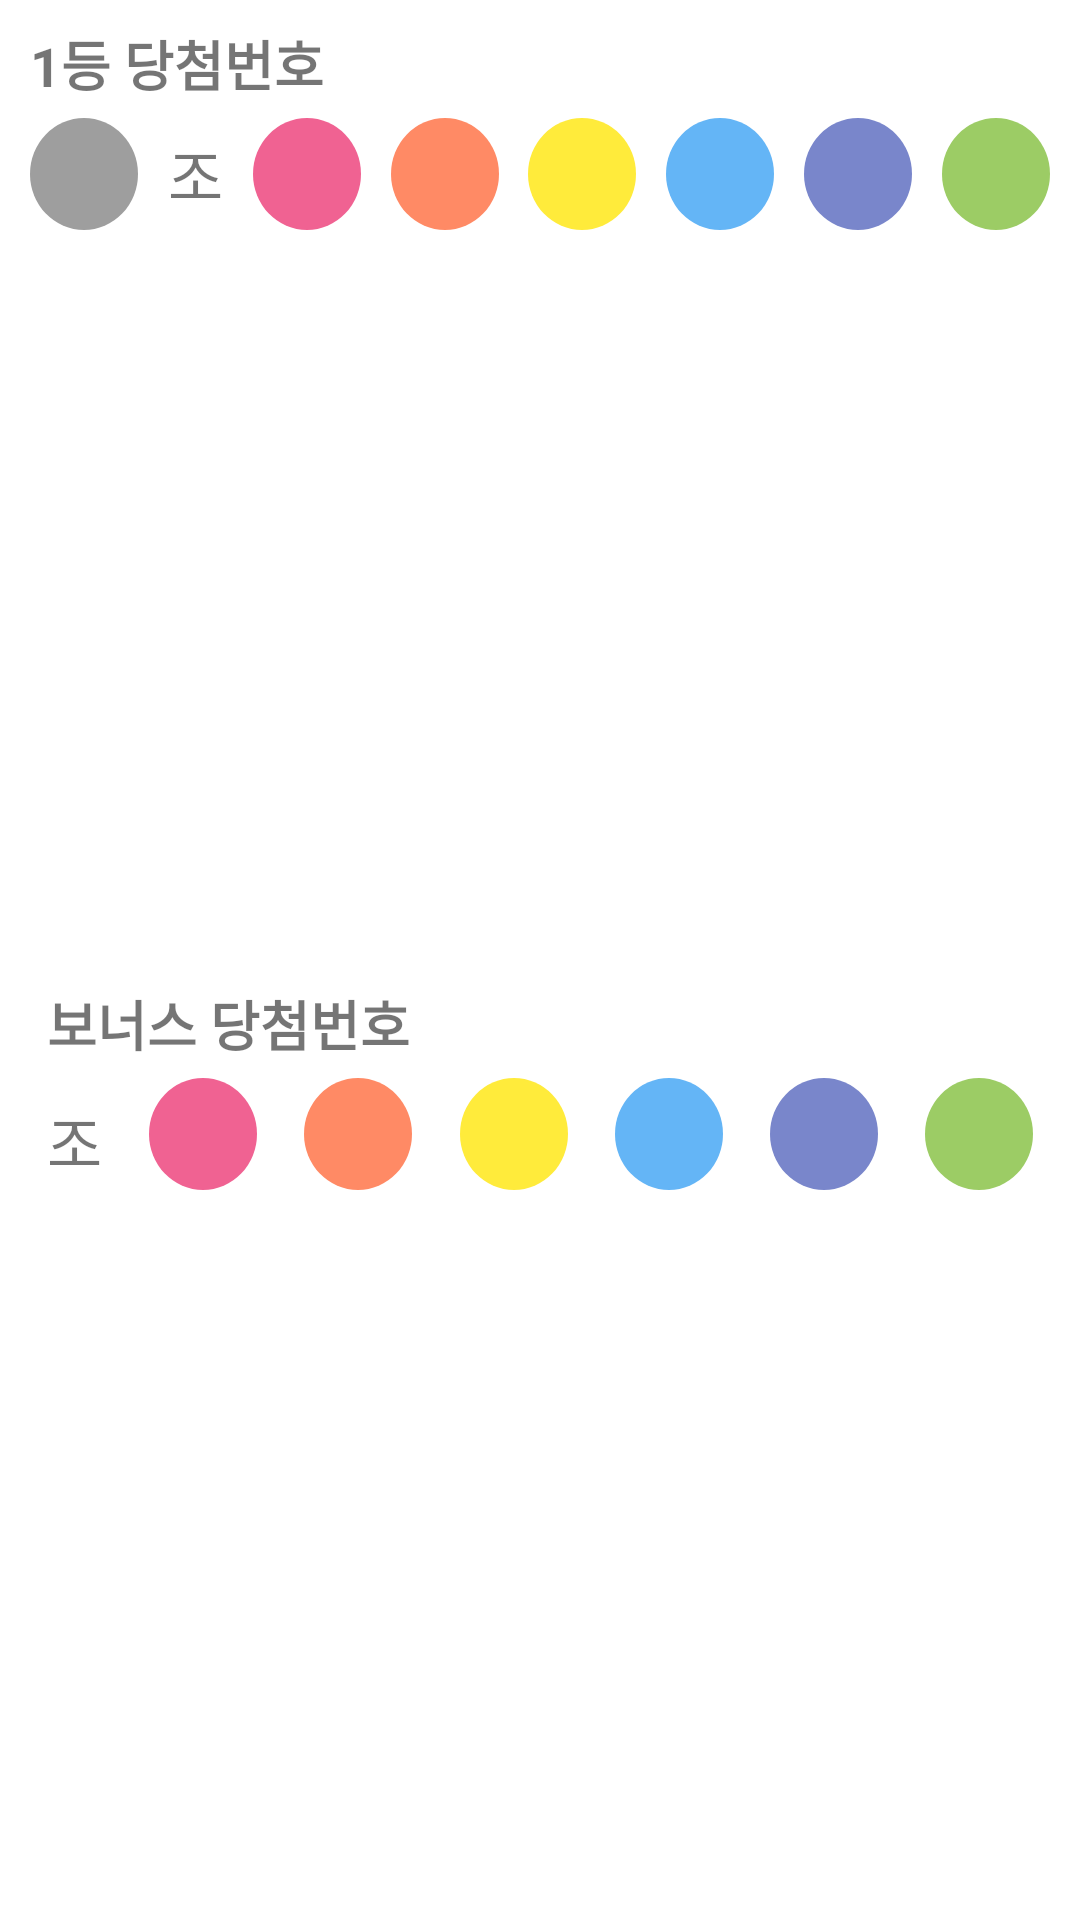

The Android layout XML behind this screen, and the referenced resources:
<!-- AndroidManifest.xml: application theme Theme.LotteryManager -->
<!-- res/layout/current_pension_lottery_layout.xml -->
<?xml version="1.0" encoding="utf-8"?>
<androidx.constraintlayout.widget.ConstraintLayout xmlns:android="http://schemas.android.com/apk/res/android"
    xmlns:app="http://schemas.android.com/apk/res-auto"
    xmlns:tools="http://schemas.android.com/tools"
    android:layout_width="match_parent"
    android:layout_height="wrap_content">

    <androidx.constraintlayout.widget.ConstraintLayout
        android:id="@+id/pensionWinNumberLayout"
        android:layout_width="match_parent"
        android:layout_height="wrap_content"
        android:layout_marginTop="8dp"
        app:layout_constraintTop_toTopOf="parent">

        <TextView
            android:id="@+id/pensionWinTextView"
            android:layout_width="wrap_content"
            android:layout_height="wrap_content"
            android:layout_marginBottom="5dp"
            android:textStyle="bold"
            android:text="1등 당첨번호"
            android:textSize="18sp"
            app:layout_constraintStart_toStartOf="@id/pensionGroupNumber"
            app:layout_constraintTop_toTopOf="parent"
            app:layout_constraintBottom_toTopOf="@id/pensionGroupNumber"/>

        <TextView
            android:id="@+id/pensionGroupNumber"
            android:layout_width="wrap_content"
            android:layout_height="wrap_content"
            android:background="@drawable/lottery_number_shape_0"
            android:gravity="center"
            android:textSize="28sp"
            app:layout_constraintBottom_toBottomOf="parent"
            app:layout_constraintEnd_toStartOf="@id/pensionGroupTextView"
            app:layout_constraintStart_toStartOf="parent"
            app:layout_constraintTop_toBottomOf="@id/pensionWinTextView"
            tools:text="1" />

        <TextView
            android:id="@+id/pensionGroupTextView"
            android:layout_width="wrap_content"
            android:layout_height="wrap_content"
            android:text="조"
            android:textSize="20sp"
            app:layout_constraintBottom_toBottomOf="@id/pensionGroupNumber"
            app:layout_constraintEnd_toStartOf="@id/pensionFirstNumber"
            app:layout_constraintStart_toEndOf="@id/pensionGroupNumber"
            app:layout_constraintTop_toTopOf="@id/pensionGroupNumber" />

        <TextView
            android:id="@+id/pensionFirstNumber"
            android:layout_width="wrap_content"
            android:layout_height="wrap_content"
            android:background="@drawable/lottery_number_shape_1"
            android:gravity="center"
            android:textSize="28sp"
            app:layout_constraintBottom_toBottomOf="@id/pensionGroupNumber"
            app:layout_constraintEnd_toStartOf="@id/pensionSecondNumber"
            app:layout_constraintStart_toEndOf="@id/pensionGroupTextView"
            app:layout_constraintTop_toTopOf="@id/pensionGroupNumber"
            tools:text="1" />

        <TextView
            android:id="@+id/pensionSecondNumber"
            android:layout_width="wrap_content"
            android:layout_height="wrap_content"
            android:background="@drawable/lottery_number_shape_2"
            android:gravity="center"
            android:textSize="28sp"
            app:layout_constraintBottom_toBottomOf="@id/pensionGroupNumber"
            app:layout_constraintEnd_toStartOf="@id/pensionThirdNumber"
            app:layout_constraintStart_toEndOf="@id/pensionFirstNumber"
            app:layout_constraintTop_toTopOf="@id/pensionGroupNumber"
            tools:text="2" />

        <TextView
            android:id="@+id/pensionThirdNumber"
            android:layout_width="wrap_content"
            android:layout_height="wrap_content"
            android:background="@drawable/lottery_number_shape_3"
            android:gravity="center"
            android:textSize="28sp"
            app:layout_constraintBottom_toBottomOf="@id/pensionGroupNumber"
            app:layout_constraintEnd_toStartOf="@id/pensionFourthNumber"
            app:layout_constraintStart_toEndOf="@id/pensionSecondNumber"
            app:layout_constraintTop_toTopOf="@id/pensionGroupNumber"
            tools:text="3" />

        <TextView
            android:id="@+id/pensionFourthNumber"
            android:layout_width="wrap_content"
            android:layout_height="wrap_content"
            android:background="@drawable/lottery_number_shape_4"
            android:gravity="center"
            android:textSize="28sp"
            app:layout_constraintBottom_toBottomOf="@id/pensionGroupNumber"
            app:layout_constraintEnd_toStartOf="@id/pensionFifthNumber"
            app:layout_constraintStart_toEndOf="@id/pensionThirdNumber"
            app:layout_constraintTop_toTopOf="@id/pensionGroupNumber"
            tools:text="4" />

        <TextView
            android:id="@+id/pensionFifthNumber"
            android:layout_width="wrap_content"
            android:layout_height="wrap_content"
            android:background="@drawable/lottery_number_shape_5"
            android:gravity="center"
            android:textSize="28sp"
            app:layout_constraintBottom_toBottomOf="@id/pensionGroupNumber"
            app:layout_constraintEnd_toStartOf="@id/pensionSixthNumber"
            app:layout_constraintStart_toEndOf="@id/pensionFourthNumber"
            app:layout_constraintTop_toTopOf="@id/pensionGroupNumber"
            tools:text="5" />

        <TextView
            android:id="@+id/pensionSixthNumber"
            android:layout_width="wrap_content"
            android:layout_height="wrap_content"
            android:background="@drawable/lottery_number_shape_6"
            android:gravity="center"
            android:textSize="28sp"
            app:layout_constraintBottom_toBottomOf="@id/pensionGroupNumber"
            app:layout_constraintEnd_toEndOf="parent"
            app:layout_constraintStart_toEndOf="@id/pensionFifthNumber"
            app:layout_constraintTop_toTopOf="@id/pensionGroupNumber"
            tools:text="6" />

    </androidx.constraintlayout.widget.ConstraintLayout>

    <androidx.constraintlayout.widget.ConstraintLayout
        android:id="@+id/pensionBonusNumberLayout"
        android:layout_width="match_parent"
        android:layout_height="wrap_content"
        android:layout_marginTop="8dp"
        app:layout_constraintBottom_toBottomOf="parent"
        app:layout_constraintTop_toBottomOf="@id/pensionWinNumberLayout">

        <TextView
            android:id="@+id/pensionBonusTextView"
            android:layout_width="wrap_content"
            android:layout_height="wrap_content"
            android:layout_marginBottom="5dp"
            android:textStyle="bold"
            android:text="보너스 당첨번호"
            android:textSize="18sp"
            app:layout_constraintStart_toStartOf="@id/bonusGroupLayout"
            app:layout_constraintTop_toTopOf="parent"
            app:layout_constraintBottom_toTopOf="@id/bonusGroupLayout"/>


        <LinearLayout
            android:id="@+id/bonusGroupLayout"
            android:layout_width="wrap_content"
            android:layout_height="wrap_content"
            android:orientation="horizontal"
            app:layout_constraintBottom_toBottomOf="parent"
            app:layout_constraintEnd_toStartOf="@id/pensionBonusFirstNumber"
            app:layout_constraintStart_toStartOf="parent"
            app:layout_constraintTop_toBottomOf="@id/pensionBonusTextView">

            <TextView
                android:id="@+id/pensionBonusGroupNumber"
                android:layout_width="wrap_content"
                android:layout_height="wrap_content"
                android:textSize="28sp"
                tools:text="모든" />

            <TextView
                android:id="@+id/pensionBonusGroupTextView"
                android:layout_width="wrap_content"
                android:layout_height="wrap_content"
                android:text="조"
                android:textSize="20sp" />

        </LinearLayout>

        <TextView
            android:id="@+id/pensionBonusFirstNumber"
            android:layout_width="wrap_content"
            android:layout_height="wrap_content"
            android:background="@drawable/lottery_number_shape_1"
            android:gravity="center"
            android:textSize="28sp"
            app:layout_constraintBottom_toBottomOf="@id/bonusGroupLayout"
            app:layout_constraintEnd_toStartOf="@id/pensionBonusSecondNumber"
            app:layout_constraintStart_toEndOf="@id/bonusGroupLayout"
            app:layout_constraintTop_toTopOf="@id/bonusGroupLayout"
            tools:text="1" />

        <TextView
            android:id="@+id/pensionBonusSecondNumber"
            android:layout_width="wrap_content"
            android:layout_height="wrap_content"
            android:background="@drawable/lottery_number_shape_2"
            android:gravity="center"
            android:textSize="28sp"
            app:layout_constraintBottom_toBottomOf="@id/bonusGroupLayout"
            app:layout_constraintEnd_toStartOf="@id/pensionBonusThirdNumber"
            app:layout_constraintStart_toEndOf="@id/pensionBonusFirstNumber"
            app:layout_constraintTop_toTopOf="@id/bonusGroupLayout"
            tools:text="2" />

        <TextView
            android:id="@+id/pensionBonusThirdNumber"
            android:layout_width="wrap_content"
            android:layout_height="wrap_content"
            android:background="@drawable/lottery_number_shape_3"
            android:gravity="center"
            android:textSize="28sp"
            app:layout_constraintBottom_toBottomOf="@id/bonusGroupLayout"
            app:layout_constraintEnd_toStartOf="@id/pensionBonusFourthNumber"
            app:layout_constraintStart_toEndOf="@id/pensionBonusSecondNumber"
            app:layout_constraintTop_toTopOf="@id/bonusGroupLayout"
            tools:text="3" />

        <TextView
            android:id="@+id/pensionBonusFourthNumber"
            android:layout_width="wrap_content"
            android:layout_height="wrap_content"
            android:background="@drawable/lottery_number_shape_4"
            android:gravity="center"
            android:textSize="28sp"
            app:layout_constraintBottom_toBottomOf="@id/bonusGroupLayout"
            app:layout_constraintEnd_toStartOf="@id/pensionBonusFifthNumber"
            app:layout_constraintStart_toEndOf="@id/pensionBonusThirdNumber"
            app:layout_constraintTop_toTopOf="@id/bonusGroupLayout"
            tools:text="4" />

        <TextView
            android:id="@+id/pensionBonusFifthNumber"
            android:layout_width="wrap_content"
            android:layout_height="wrap_content"
            android:background="@drawable/lottery_number_shape_5"
            android:gravity="center"
            android:textSize="28sp"
            app:layout_constraintBottom_toBottomOf="@id/bonusGroupLayout"
            app:layout_constraintEnd_toStartOf="@id/pensionBonusSixthNumber"
            app:layout_constraintStart_toEndOf="@id/pensionBonusFourthNumber"
            app:layout_constraintTop_toTopOf="@id/bonusGroupLayout"
            tools:text="5" />

        <TextView
            android:id="@+id/pensionBonusSixthNumber"
            android:layout_width="wrap_content"
            android:layout_height="wrap_content"
            android:background="@drawable/lottery_number_shape_6"
            android:gravity="center"
            android:textSize="28sp"
            app:layout_constraintBottom_toBottomOf="@id/bonusGroupLayout"
            app:layout_constraintEnd_toEndOf="parent"
            app:layout_constraintStart_toEndOf="@id/pensionBonusFifthNumber"
            app:layout_constraintTop_toTopOf="@id/bonusGroupLayout"
            tools:text="6" />

    </androidx.constraintlayout.widget.ConstraintLayout>

</androidx.constraintlayout.widget.ConstraintLayout>
<!-- resources referenced by this layout -->
<resources>
  <!-- drawable lottery_number_shape_0 (drawable) -->
  <?xml version="1.0" encoding="utf-8"?>
  <shape xmlns:android="http://schemas.android.com/apk/res/android"
      android:shape="oval">
      <solid
          android:color="@color/lottery_number_0" />
      <size
          android:width="36dp" android:height="36dp" />
  </shape>
  <!-- drawable lottery_number_shape_1 (drawable) -->
  <?xml version="1.0" encoding="utf-8"?>
  <shape xmlns:android="http://schemas.android.com/apk/res/android"
      android:shape="oval">
      <solid
          android:color="@color/lottery_number_1"/>
      <size
          android:width="36dp" android:height="36dp" />
  </shape>
  <!-- drawable lottery_number_shape_2 (drawable) -->
  <?xml version="1.0" encoding="utf-8"?>
  <shape xmlns:android="http://schemas.android.com/apk/res/android"
      android:shape="oval">
      <solid
          android:color="@color/lottery_number_2"/>
      <size
          android:width="36dp" android:height="36dp" />
  </shape>
  <!-- drawable lottery_number_shape_3 (drawable) -->
  <?xml version="1.0" encoding="utf-8"?>
  <shape xmlns:android="http://schemas.android.com/apk/res/android"
      android:shape="oval">
      <solid
          android:color="@color/lottery_number_3"/>
      <size
          android:width="36dp" android:height="36dp" />
  </shape>
  <!-- drawable lottery_number_shape_4 (drawable) -->
  <?xml version="1.0" encoding="utf-8"?>
  <shape xmlns:android="http://schemas.android.com/apk/res/android"
      android:shape="oval">
      <solid
          android:color="@color/lottery_number_4"/>
      <size
          android:width="36dp" android:height="36dp" />
  </shape>
  <!-- drawable lottery_number_shape_5 (drawable) -->
  <?xml version="1.0" encoding="utf-8"?>
  <shape xmlns:android="http://schemas.android.com/apk/res/android"
      android:shape="oval">
      <solid
          android:color="@color/lottery_number_5"/>
      <size
          android:width="36dp" android:height="36dp" />
  </shape>
  <!-- drawable lottery_number_shape_6 (drawable) -->
  <?xml version="1.0" encoding="utf-8"?>
  <shape xmlns:android="http://schemas.android.com/apk/res/android"
      android:shape="oval">
      <solid
          android:color="@color/lottery_number_6"/>
      <size
          android:width="36dp" android:height="36dp" />
  </shape>
  <style name="Theme.LotteryManager" parent="Theme.MaterialComponents.DayNight.NoActionBar">
          
          <item name="colorPrimary">@color/purple_500</item>
          <item name="colorPrimaryVariant">@color/purple_700</item>
          <item name="colorOnPrimary">@color/white</item>
          
          <item name="colorSecondary">@color/teal_200</item>
          <item name="colorSecondaryVariant">@color/teal_700</item>
          <item name="colorOnSecondary">@color/black</item>
          
          <item name="android:statusBarColor" tools:targetApi="l">#FF000000</item>
          
      </style>
  <color name="lottery_number_0">#FF9e9e9e</color>
  <color name="lottery_number_1">#FFf06292</color>
  <color name="lottery_number_2">#FFff8a65</color>
  <color name="lottery_number_3">#FFffeb3b</color>
  <color name="lottery_number_4">#FF64b5f6</color>
  <color name="lottery_number_5">#FF7986cb</color>
  <color name="lottery_number_6">#FF9ccc65</color>
  <color name="purple_500">#FF6200EE</color>
  <color name="purple_700">#FF3700B3</color>
  <color name="white">#FFFFFFFF</color>
  <color name="teal_200">#FF03DAC5</color>
  <color name="teal_700">#FF018786</color>
  <color name="black">#FF000000</color>
</resources>
